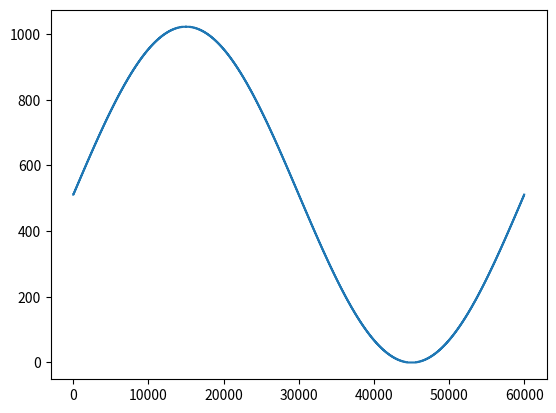
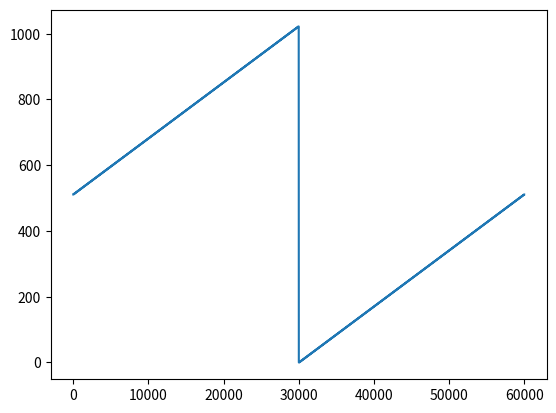
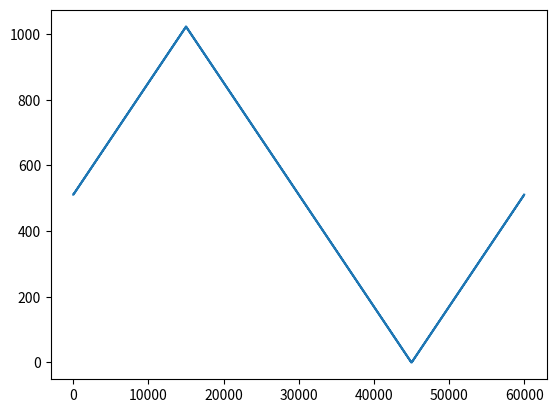

These charts were generated, in order, by the following Python code:
from math import sin, pi
import matplotlib.pyplot as plt

def saw(x):
    '''
    Return the saw of x (measured in radians).
    '''
    while(x < 0):
        x+=2*pi
    while(x > 2*pi):
        x-=2*pi
    if(pi > x):
        return x/pi
    else:
        return (x-pi)/pi-1

def tri(x):
    '''
    Return the triangle of x (measured in radians).
    '''
    while(x < 0):
        x+=2*pi
    while(x > 2*pi):
        x-=2*pi

    if x < pi/2:
        return 2*x/pi
    elif x < 3*pi/2:
        x-=pi/2
        return -2*x/pi + 1
    else:
        x-=pi
        return 2*x/pi-2
    


def create_lut(name, func, ns):
    with open(name, 'w') as f:
        strvals = []
        vals = []
        for i in range(0, ns):
            val = int((func(2*pi*i/ns) + 1) * 511.5)
            strvals.append(str(val))
            vals.append(val)
        f.write((', '.join(strvals)))
        plt.plot(list(range(0, ns)), vals)
        plt.show()
    with open(name.replace('.', '_array.'), 'w') as f:
        for i, val in enumerate(vals):
            if(i > 0):
                f.write(', ')
                if(i%15 == 0):
                    f.write('\n')
            f.write(str(val))
            


NS = 60000

create_lut("sine.txt", sin, NS)
create_lut("saw.txt", saw, NS)
create_lut("tri.txt", tri, NS)
